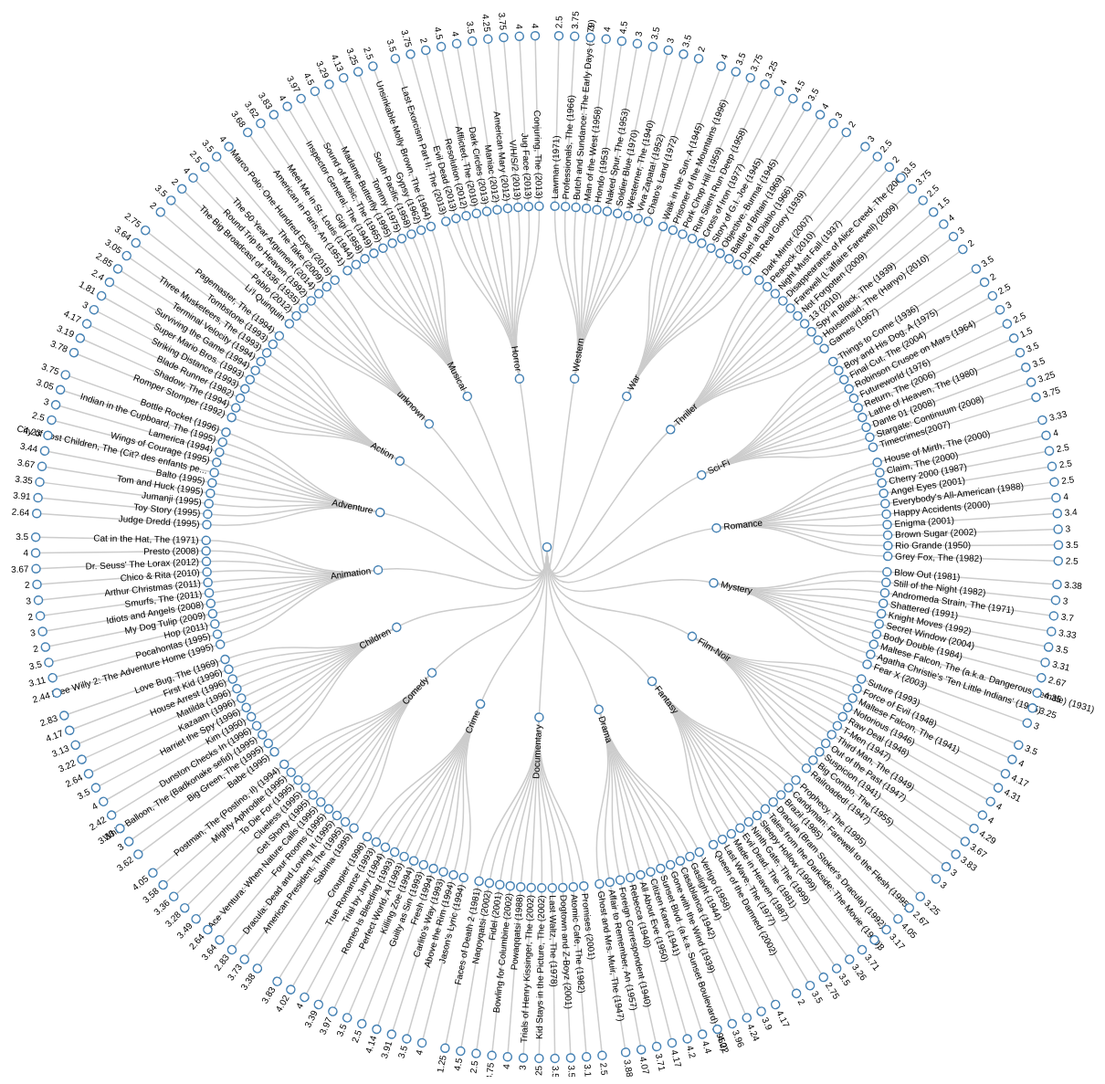
D3 v3 page, settled after 480 driven frames (8 s of simulated time); the page loaded 1 data file(s).



var diameter = 1360;

var tree = d3.layout.tree()
    .size([360, diameter / 2 - 120])
    .separation(function(a, b) { return (a.parent == b.parent ? 1 : 2) / a.depth; });

var diagonal = d3.svg.diagonal.radial()
    .projection(function(d) { return [d.y, d.x / 180 * Math.PI]; });

var svg = d3.select("body").append("svg")
    .attr("width", diameter)
    .attr("height", diameter - 100)
	.append("g")
    .attr("transform", "translate(" + diameter / 2 + "," + diameter / 2 + ")");

d3.json("movie.json", function(error, root) {
  if (error) throw error;

  var nodes = tree.nodes(root),
      links = tree.links(nodes);

  var link = svg.selectAll(".link")
      .data(links)
    .enter().append("path")
      .attr("class", "link")
      .attr("d", diagonal);

  var node = svg.selectAll(".node")
      .data(nodes)
    .enter().append("g")
      .attr("class", "node")
      .attr("transform", function(d) { return "rotate(" + (d.x - 90) + ")translate(" + d.y + ")"; })

  node.append("circle")
      .attr("r", 4.5);

	  
	  
	  // Add tooltip div
            var div = d3.select("body").append("div")
            .attr("class", "tooltip")
            .style("opacity", 1e-6);
	
	//Functions for tooltip and hover		  
            function mouseover() {
                div.transition()
                .duration(300)
                .style("opacity", 1);
            }
            function mousemove(d) {
                div
                .text(d.name)
                .style("left", (d3.event.pageX ) + "px")
                .style("top", (d3.event.pageY) + "px");
            }
            function mouseout() {
                div.transition()
                .duration(300)
                .style("opacity", 1e-6);
            }
			
//To Append the genere name,movie names and their respective ratings
  node.append("text")
      .attr("dy", ".31em")
      .attr("text-anchor", function(d) { return d.x < 180 ? "start" : "end"; })
      .attr("transform", function(d) { return d.x < 180 ? "translate(8)" : "rotate(180)translate(-8)"; })
	  .on("mouseover", mouseover)
	  .on("mousemove", function(d){mousemove(d);})
	  .on("mouseout", mouseout)
      .text(function(d) { return d.name; })
	  .style("fill-opacity", 0);;
  
  node.append("text")
      .attr("dy", ".31em")
      .attr("text-anchor", function(d) { return d.x < 180 ? "start" : "end"; })
      .attr("transform", function(d) { return d.x < 180 ? "translate(8)" : "rotate(180)translate(-8)"; })
	  .on("mouseover", mouseover)
	  .on("mousemove", function(d){mousemove(d);})
	  .on("mouseout", mouseout)
      .text(function(d) { return d.gname; });
	 
  node.append("text")
      .attr("dy", ".31em")
      .attr("text-anchor", function(d) { return d.x < 180 ? "start" : "end"; })
      .attr("transform", function(d) { return d.x < 180 ? "translate(8)" : "rotate(180)translate(-8)"; })
      .text(function(d) { return d.movie; });
	  
  node.append("text")
      .attr("dy", ".31em")
      .attr("text-anchor", function(d) { return d.x < 180 ? "start" : "end"; })
      .attr("transform", function(d) { return d.x < 180 ? "translate(8)" : "rotate(180)translate(-8)"; })
      .text(function(d) { return d.rating; });
});

d3.select(self.frameElement).style("height", diameter - 150 + "px");



### data: movie.json
{
 "name": "Genere",
 "children": [
  {
   "gname": "Western",
   "children": [
    "{... 2 keys}",
    "{... 2 keys}",
    "{... 2 keys}",
    "{... 2 keys}",
    "{... 2 keys}",
    "{... 2 keys}",
    "{... 2 keys}",
    "{... 2 keys}",
    "... 2 more items"
   ]
  },
  {
   "gname": "War",
   "children": [
    "{... 2 keys}",
    "{... 2 keys}",
    "{... 2 keys}",
    "{... 2 keys}",
    "{... 2 keys}",
    "{... 2 keys}",
    "{... 2 keys}",
    "{... 2 keys}",
    "... 2 more items"
   ]
  },
  {
   "gname": "Thriller",
   "children": [
    "{... 2 keys}",
    "{... 2 keys}",
    "{... 2 keys}",
    "{... 2 keys}",
    "{... 2 keys}",
    "{... 2 keys}",
    "{... 2 keys}",
    "{... 2 keys}",
    "... 2 more items"
   ]
  },
  {
   "gname": "Sci-Fi",
   "children": [
    "{... 2 keys}",
    "{... 2 keys}",
    "{... 2 keys}",
    "{... 2 keys}",
    "{... 2 keys}",
    "{... 2 keys}",
    "{... 2 keys}",
    "{... 2 keys}",
    "... 2 more items"
   ]
  },
  {
   "gname": "Romance",
   "children": [
    "{... 2 keys}",
    "{... 2 keys}",
    "{... 2 keys}",
    "{... 2 keys}",
    "{... 2 keys}",
    "{... 2 keys}",
    "{... 2 keys}",
    "{... 2 keys}",
    "... 2 more items"
   ]
  },
  {
   "gname": "Mystery",
   "children": [
    "{... 2 keys}",
    "{... 2 keys}",
    "{... 2 keys}",
    "{... 2 keys}",
    "{... 2 keys}",
    "{... 2 keys}",
    "{... 2 keys}",
    "{... 2 keys}",
    "... 2 more items"
   ]
  },
  {
   "gname": "Film-Noir",
   "children": [
    "{... 2 keys}",
    "{... 2 keys}",
    "{... 2 keys}",
    "{... 2 keys}",
    "{... 2 keys}",
    "{... 2 keys}",
    "{... 2 keys}",
    "{... 2 keys}",
    "... 3 more items"
   ]
  },
  {
   "gname": "Fantasy",
   "children": [
    "{... 2 keys}",
    "{... 2 keys}",
    "{... 2 keys}",
    "{... 2 keys}",
    "{... 2 keys}",
    "{... 2 keys}",
    "{... 2 keys}",
    "{... 2 keys}",
    "... 3 more items"
   ]
  },
  "... 11 more items"
 ]
}